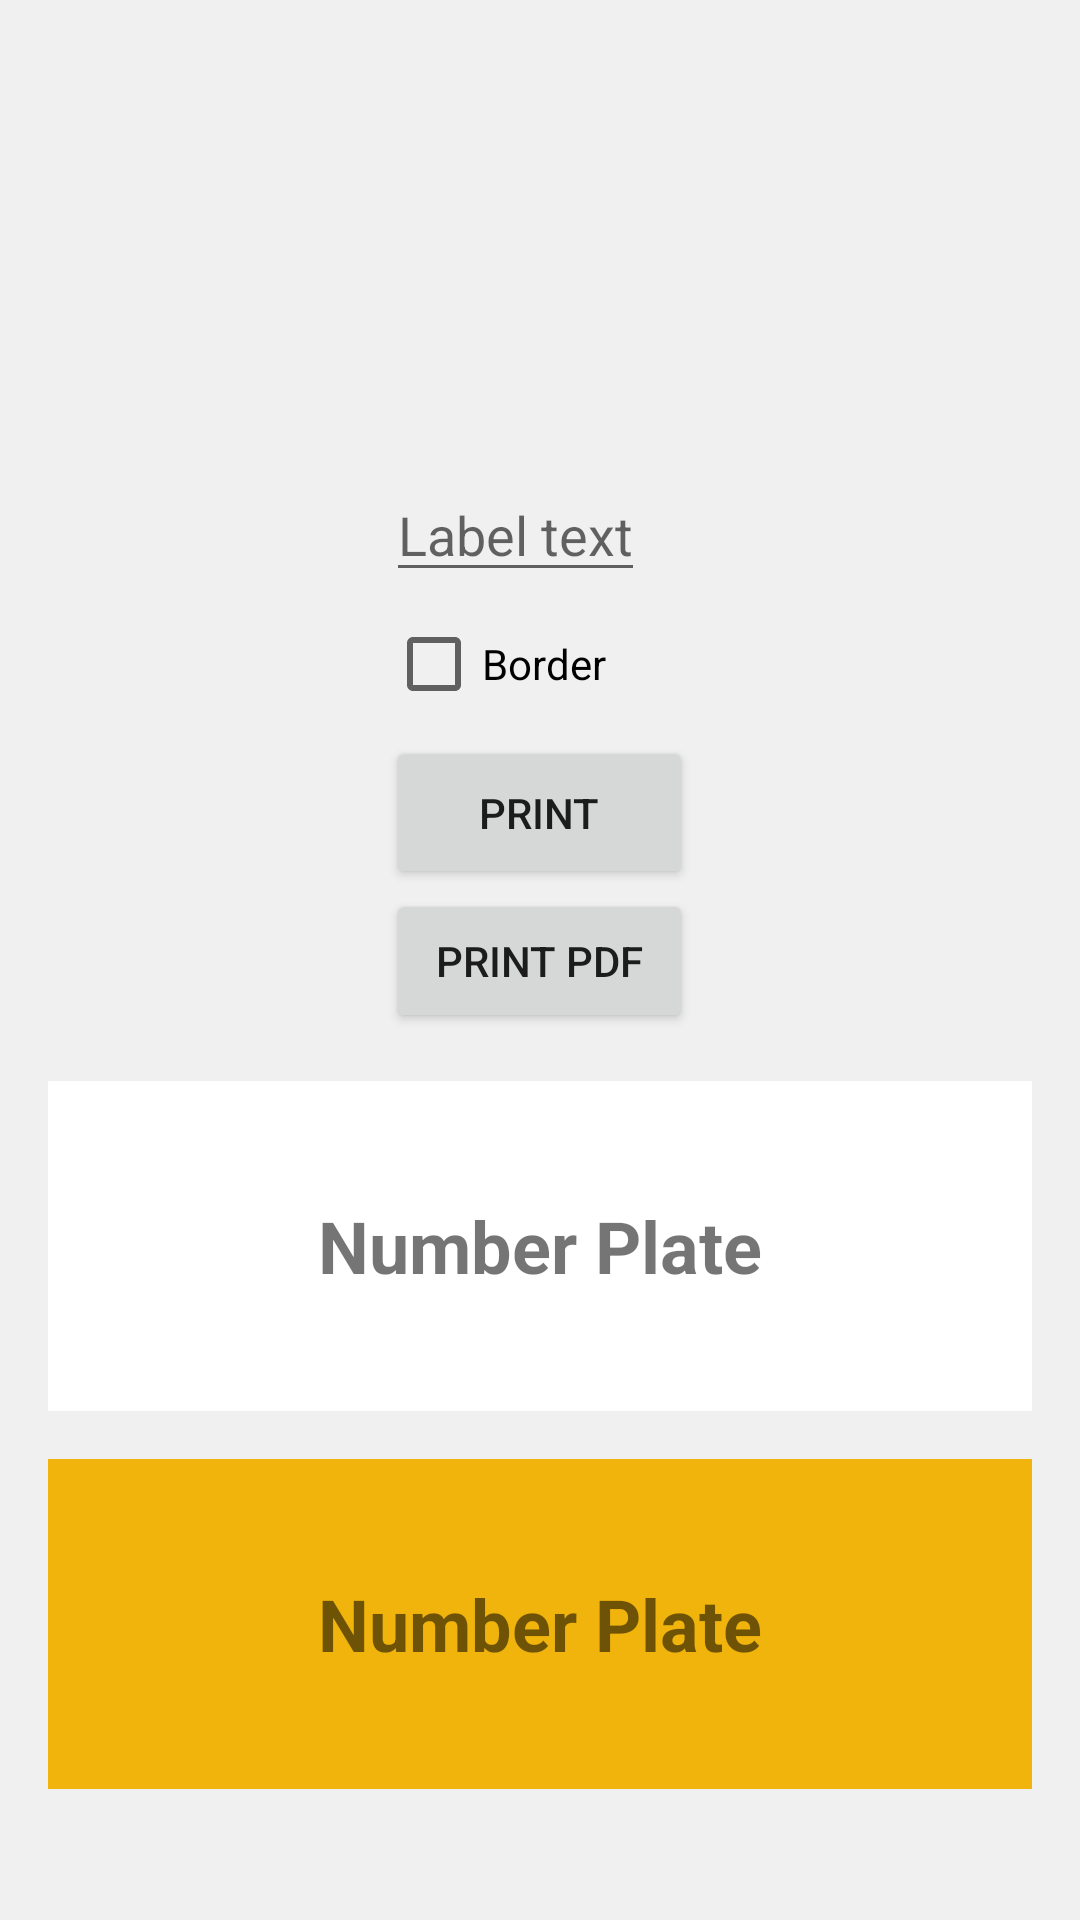

The Android layout XML behind this screen, and the referenced resources:
<!-- AndroidManifest.xml: application theme AppTheme.NoActionBar -->
<!-- res/layout/connect.xml -->
<?xml version="1.0" encoding="utf-8"?>
<LinearLayout xmlns:android="http://schemas.android.com/apk/res/android"
    xmlns:app="http://schemas.android.com/apk/res-auto"
    xmlns:tools="http://schemas.android.com/tools"
    android:layout_width="fill_parent"
    android:layout_height="fill_parent"
    android:padding="16dp"
    android:orientation="vertical"
    tools:context=".Connect"
    android:background="#F0F0F0">

    <LinearLayout
        android:layout_width="match_parent"
        android:layout_height="wrap_content"
        android:orientation="horizontal"
        android:gravity="end">

        <TextView
            android:id="@+id/remaining_days_text_view"
            android:layout_width="wrap_content"
            style="@style/CustomFontStyle"
            android:layout_height="wrap_content"
            android:text=""
            android:layout_weight="1"/>

        <Button
            android:id="@+id/logoutButton"
            android:layout_width="40dp"
            android:layout_height="40dp"
            android:text=""
            android:textColor="@android:color/white"
            android:background="@drawable/img"
            android:layout_marginStart="16dp"/>
    </LinearLayout>


















































    <TableLayout
        android:layout_width="wrap_content"
        android:layout_height="wrap_content"
        android:layout_gravity="center"
        android:layout_marginTop="100dp"
        >







        <LinearLayout
            android:layout_width="match_parent"
            android:layout_height="wrap_content"
            android:orientation="horizontal">

            
            <EditText
                android:id="@+id/inputText"
                android:layout_width="0dp"
                android:layout_weight="1"
                android:layout_marginRight="16dp"
                android:layout_height="wrap_content"
                android:inputType="textCapSentences"
                android:hint="Label text" />












        </LinearLayout>
        <CheckBox
            android:id="@+id/checkBox"
            android:layout_width="match_parent"
            android:layout_height="wrap_content"
            android:text="Border"
            android:checked="false" />






        <Button
            android:id="@+id/printUsb"
            android:layout_width="match_parent"
            android:layout_height="wrap_content"
            android:text="Print"
            android:padding="16dp"/>
        <Button
            android:id="@+id/printPDF"
            android:layout_width="239dp"
            android:layout_height="wrap_content"
            android:text="Print PDF" />
    </TableLayout>
    <LinearLayout
        android:id="@+id/container"
        android:layout_width="match_parent"
        android:layout_height="110dp"
        android:layout_marginTop="16dp"
        android:gravity="center"
        android:background="@android:color/white"
        android:orientation="vertical"
        android:padding="16dp">

        <TextView
            android:id="@+id/displayTextViewCentered"
            android:layout_width="wrap_content"
            android:layout_height="wrap_content"
            android:gravity="center"
            android:text="Number Plate"
            android:textSize="24sp"
            android:textStyle="bold" />
    </LinearLayout>

    
    <LinearLayout
        android:id="@+id/containerYellow"
        android:layout_width="match_parent"
        android:layout_height="110dp"
        android:gravity="center"
        android:layout_marginTop="16dp"
        android:background="#f0b40c"
        android:orientation="vertical"
        android:padding="16dp">

        <TextView
            android:id="@+id/displayTextViewCenteredYellow"
            android:layout_width="wrap_content"
            android:layout_height="wrap_content"
            android:gravity="center"
            android:text="Number Plate"
            android:textSize="24sp"
            android:textStyle="bold" />

    </LinearLayout>

</LinearLayout>
<!-- resources referenced by this layout -->
<resources>
  <string name="USB">USB Connect</string>
  <style name="CustomFontStyle">
          <item name="android:layout_width">wrap_content</item>
          <item name="android:layout_height">wrap_content</item>
          <item name="android:textSize">18sp</item>
          <item name="android:textColor">@android:color/black</item>
          <item name="android:typeface">normal</item>
      </style>
  <style name="AppTheme.NoActionBar">
          <item name="windowActionBar">false</item>
          <item name="windowNoTitle">true</item>
      </style>
</resources>
